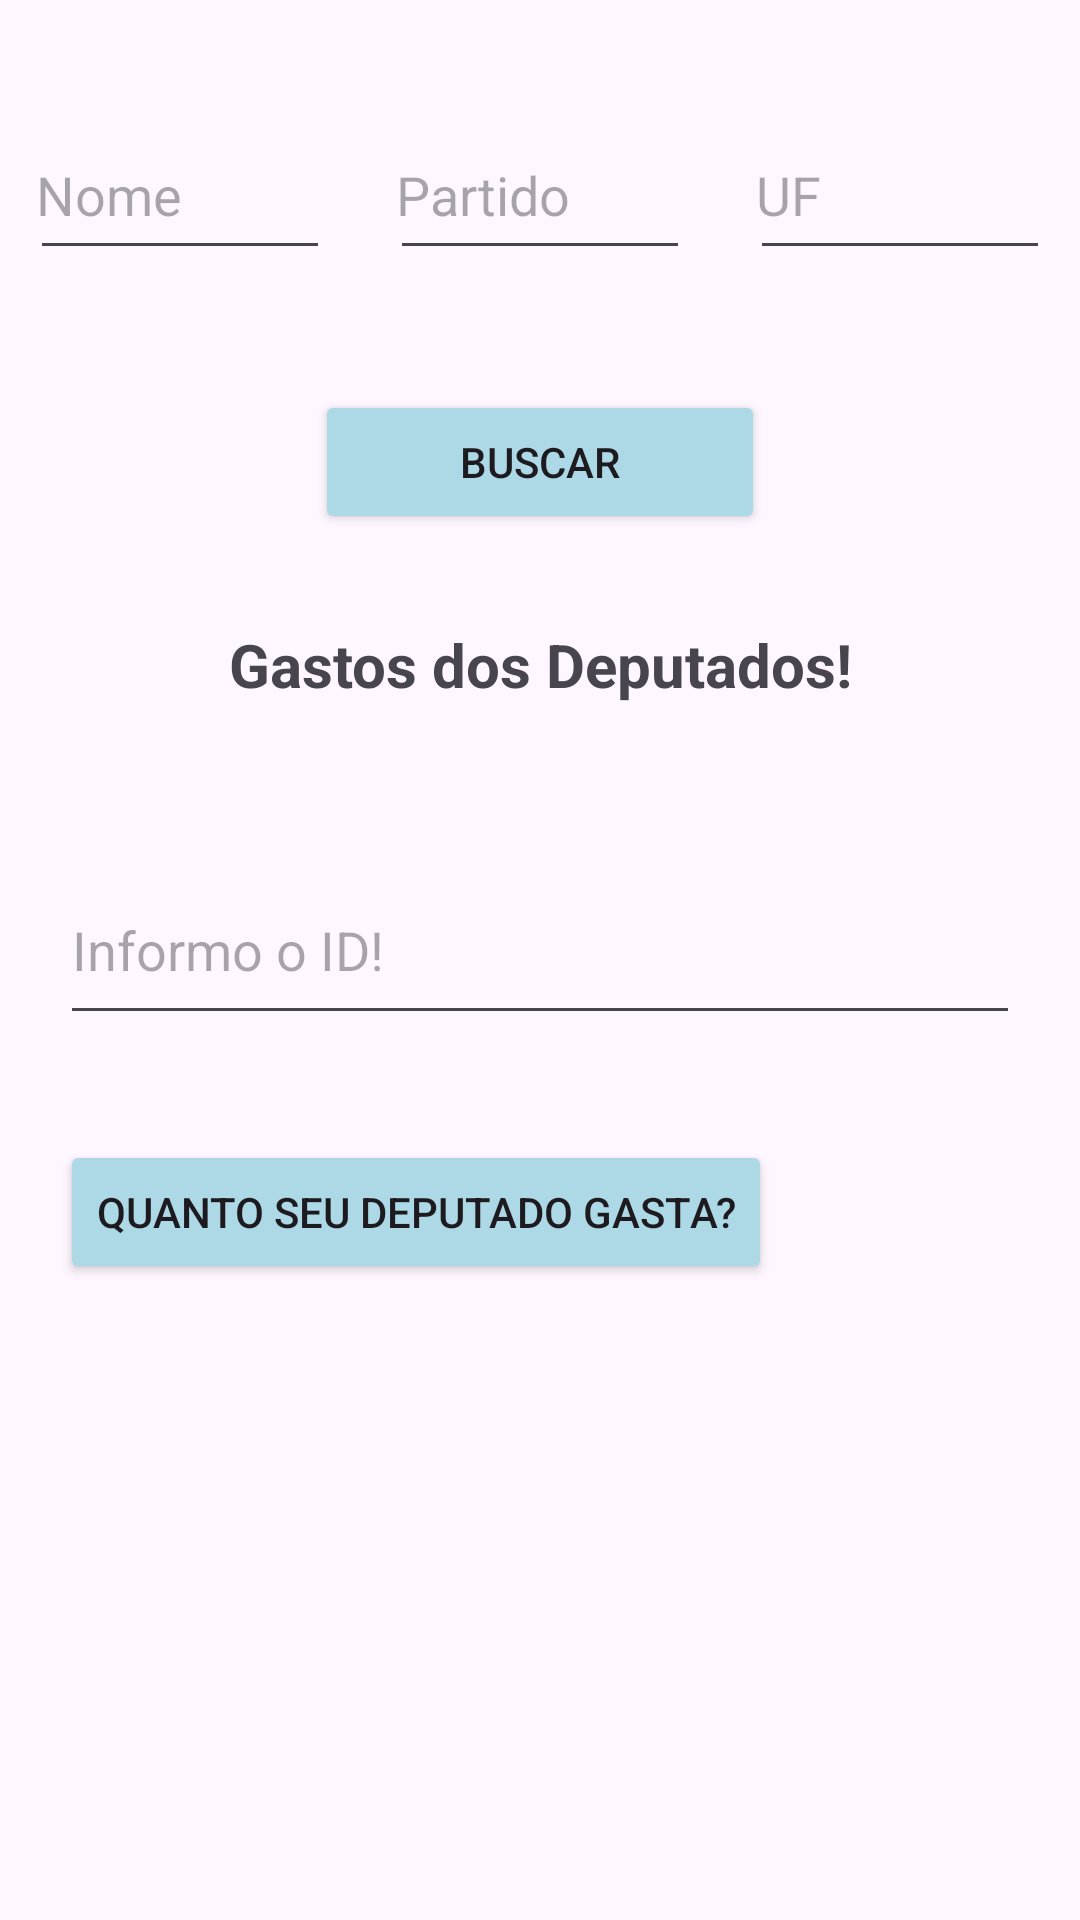

Android layout source for this screen:
<!-- AndroidManifest.xml: application theme Theme.PortalTransparencia -->
<!-- res/layout/activity_tela_busar_deputado.xml -->
<?xml version="1.0" encoding="utf-8"?>
<LinearLayout xmlns:android="http://schemas.android.com/apk/res/android"
    xmlns:app="http://schemas.android.com/apk/res-auto"
    xmlns:tools="http://schemas.android.com/tools"
    android:layout_width="match_parent"
    android:layout_height="match_parent"
    tools:context=".ui.TelaBusarDeputado"
    android:orientation="vertical">

    
    <LinearLayout
        android:layout_width="match_parent"
        android:layout_height="wrap_content"
        android:orientation="horizontal"
        android:layout_marginVertical="40dp"
        android:gravity="center">

        
        <EditText
            android:id="@+id/edNomeDeputado"
            android:layout_width="100dp"
            android:layout_height="50dp"
            android:padding="2dp"
            android:layout_marginHorizontal="10dp"
            android:hint="Nome" />

        <EditText
            android:id="@+id/edNomePartido"
            android:layout_width="100dp"
            android:layout_height="50dp"
            android:padding="2dp"
            android:layout_marginHorizontal="10dp"
            android:hint="Partido" />

        <EditText
            android:id="@+id/edUF"
            android:layout_width="100dp"
            android:layout_height="50dp"
            android:padding="2dp"
            android:layout_marginHorizontal="10dp"
            android:hint="UF" />
    </LinearLayout>

    
    <ScrollView
        android:layout_width="match_parent"
        android:layout_height="0dp"
        android:layout_weight="1">

        <LinearLayout
            android:layout_width="match_parent"
            android:layout_height="wrap_content"
            android:orientation="vertical">

            
            <androidx.recyclerview.widget.RecyclerView
                android:id="@+id/listaDeputados"
                android:layout_width="match_parent"
                android:layout_height="wrap_content" />

            
            <Button
                android:id="@+id/btnBuscar"
                android:layout_width="150dp"
                android:layout_height="wrap_content"
                android:layout_gravity="center"
                android:backgroundTint="@color/azulzinho"

                android:text="Buscar" />

            
            <TextView
                android:id="@+id/txtViewGastos"
                android:layout_width="match_parent"
                android:layout_height="wrap_content"
                android:layout_margin="30dp"
                android:text="Gastos dos Deputados!"
                android:textAlignment="center"
                android:textSize="20dp"
                android:textStyle="bold" />

            
            <EditText
                android:id="@+id/idDeputadoGastos"
                android:layout_width="match_parent"
                android:layout_height="60dp"
                android:layout_margin="20dp"
                android:hint="Informo o ID!" />

            
            <Button
                android:id="@+id/btnGastosDeputado"
                android:layout_width="wrap_content"
                android:layout_height="wrap_content"
                android:layout_marginHorizontal="20dp"
                android:layout_marginVertical="15dp"
                android:backgroundTint="@color/azulzinho"
                android:text="Quanto seu deputado gasta?" />

            
            <TextView
                android:id="@+id/txtExibirGastos"
                android:layout_width="match_parent"
                android:layout_height="wrap_content"
                android:layout_marginHorizontal="35dp" />
        </LinearLayout>
    </ScrollView>
</LinearLayout>
<!-- resources referenced by this layout -->
<resources>
  <color name="azulzinho">#ADD8E6</color>
  <style name="Theme.PortalTransparencia" parent="Base.Theme.PortalTransparencia" />
  <style name="Base.Theme.PortalTransparencia" parent="Theme.Material3.DayNight.NoActionBar">
          
          
      </style>
</resources>
